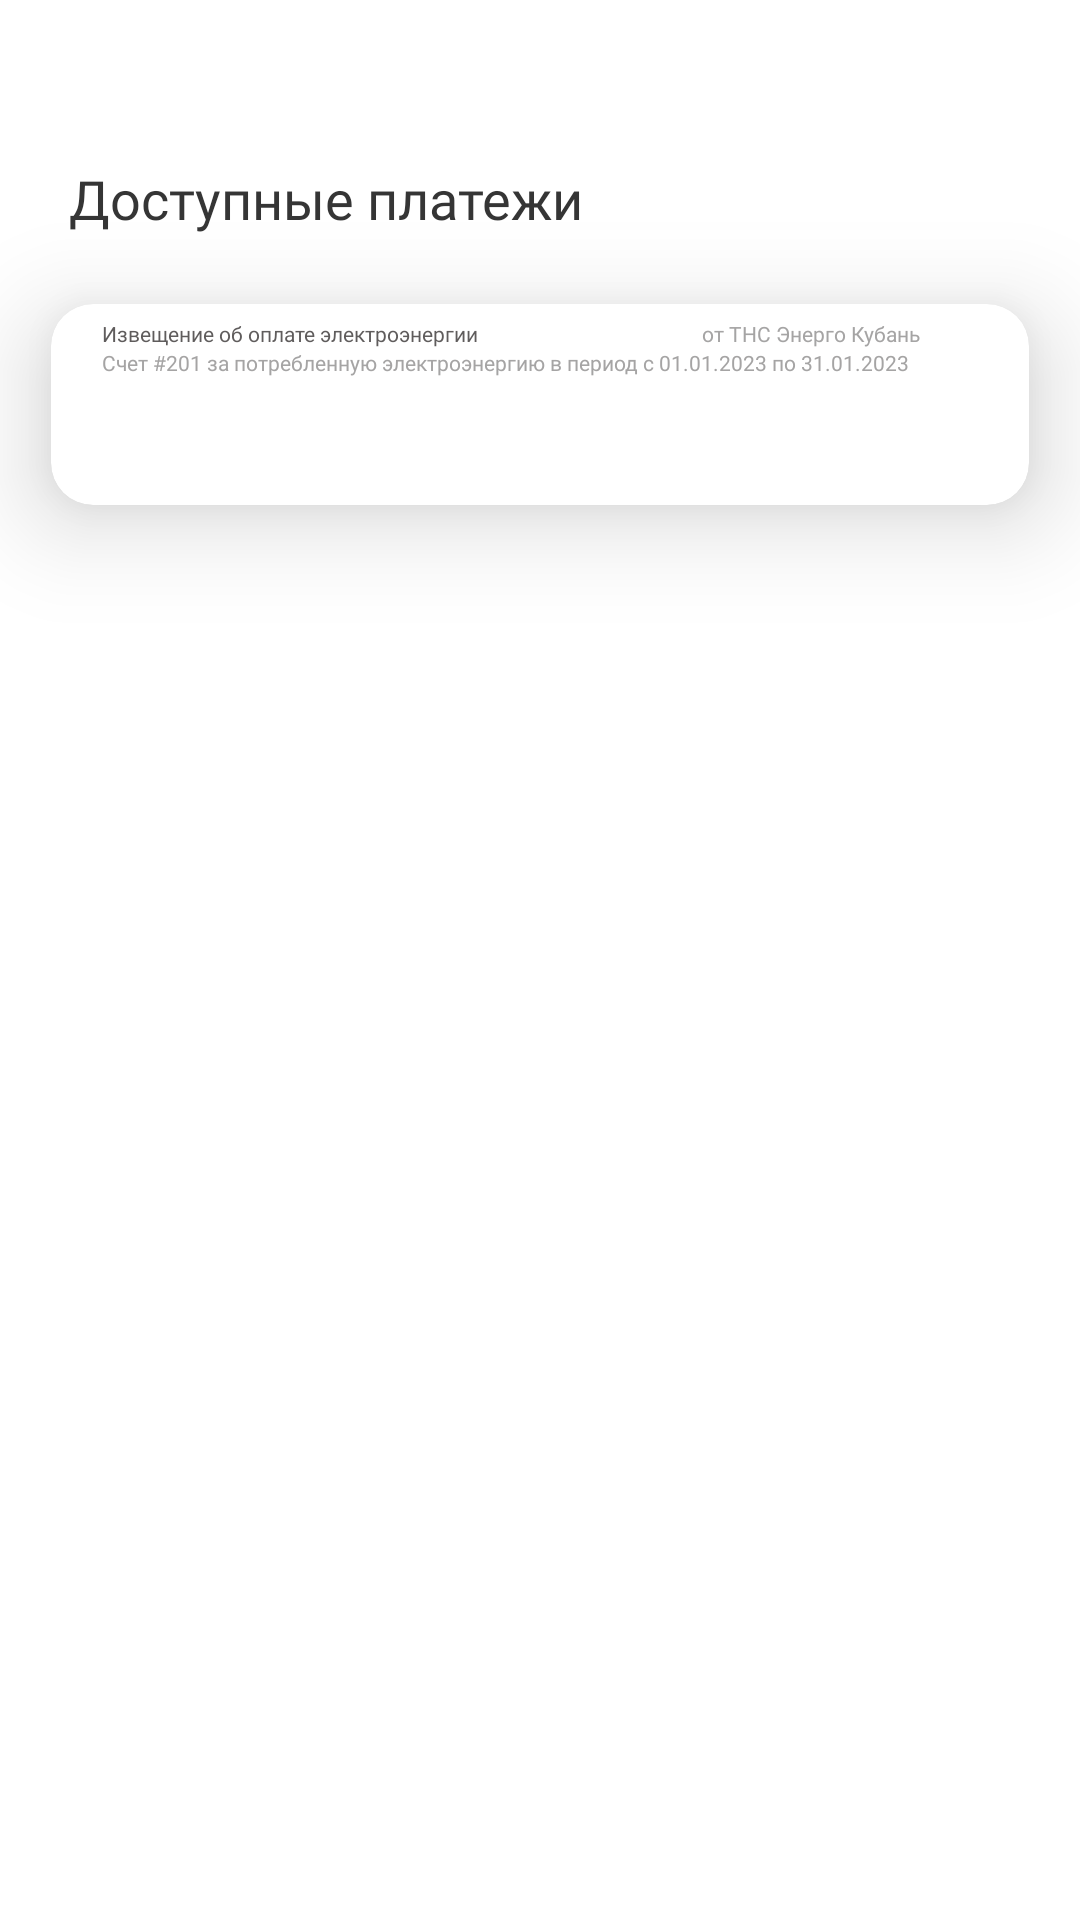

The Android layout XML behind this screen, and the referenced resources:
<!-- AndroidManifest.xml: application theme Theme.Hackaton1client -->
<!-- res/layout/fragment_payment.xml -->
<?xml version="1.0" encoding="utf-8"?>
<androidx.constraintlayout.widget.ConstraintLayout
    xmlns:android="http://schemas.android.com/apk/res/android"
    xmlns:tools="http://schemas.android.com/tools"
    android:layout_width="match_parent"
    android:layout_height="match_parent"
    xmlns:app="http://schemas.android.com/apk/res-auto"
    tools:context=".fragments.PaymentFragment">


    <TextView
        android:id="@+id/first_header"

        android:layout_width="wrap_content"
        android:layout_height="wrap_content"

        android:fontFamily="@font/days_one_regular_family"
        android:text="@string/available_payments"

        android:textSize="18sp"
        android:textColor="@color/comObjectsHeader"

        app:layout_constraintLeft_toLeftOf="parent"
        app:layout_constraintTop_toTopOf="parent"

        android:layout_marginTop="54dp"
        android:layout_marginStart="23dp"
        />

    <androidx.cardview.widget.CardView
        android:id="@+id/card"

        android:layout_width="326dp"
        android:layout_height="67dp"

        app:layout_constraintLeft_toLeftOf="parent"
        app:layout_constraintTop_toBottomOf="@id/first_header"

        android:background="@drawable/white_rectangle"
        app:cardCornerRadius="14dp"
        android:layout_marginStart="17dp"
        android:layout_marginTop="23dp"

        app:cardElevation="20dp"

        >
        <androidx.constraintlayout.widget.ConstraintLayout
            android:layout_width="match_parent"
            android:layout_height="match_parent">

            <TextView
                android:id="@+id/notification_header"

                app:layout_constraintLeft_toLeftOf="parent"
                app:layout_constraintTop_toTopOf="parent"

                android:layout_marginTop="5dp"
                android:layout_marginStart="17dp"

                android:layout_width="wrap_content"
                android:layout_height="wrap_content"
                android:textSize="7sp"
                android:textColor="@color/comObjectsSubHeader"
                android:fontFamily="@font/days_one_regular_family"

                android:text="Извещение об оплате электроэнергии"

                />

            <TextView
                app:layout_constraintRight_toRightOf="parent"
                app:layout_constraintTop_toTopOf="parent"

                android:layout_width="wrap_content"
                android:layout_height="wrap_content"
                android:textSize="7sp"
                android:layout_marginRight="36dp"
                android:layout_marginTop="5dp"
                android:fontFamily="@font/days_one_regular_family"
                android:textColor="@color/comObjectsAddressHeader"


                android:text="@string/company_filler"

                />

            <TextView
                app:layout_constraintLeft_toLeftOf="parent"
                app:layout_constraintTop_toBottomOf="@id/notification_header"

                android:layout_marginStart="17dp"

                android:layout_width="wrap_content"
                android:layout_height="wrap_content"
                android:maxWidth="288dp"

                android:textSize="7sp"
                android:fontFamily="@font/days_one_regular_family"
                android:textColor="@color/comObjectsAddressHeader"
                android:lineSpacingExtra="3sp"

                android:text="Счет #201 за потребленную электроэнергию в период с 01.01.2023 по 31.01.2023"

                />

        </androidx.constraintlayout.widget.ConstraintLayout>
    </androidx.cardview.widget.CardView>

    <View
        android:layout_width="match_parent"
        android:layout_height="100dp"
        app:layout_constraintTop_toBottomOf="@id/card"

        />

</androidx.constraintlayout.widget.ConstraintLayout>
<!-- resources referenced by this layout -->
<resources>
  <color name="comObjectsAddressHeader">#A5A4A4</color>
  <color name="comObjectsHeader">#353535</color>
  <color name="comObjectsSubHeader">#5F5C5C</color>
  <!-- drawable white_rectangle (drawable) -->
  <vector
      xmlns:android="http://schemas.android.com/apk/res/android"
      xmlns:aapt="http://schemas.android.com/aapt"
      android:width="326dp"
      android:height="67dp"
      android:viewportWidth="326"
      android:viewportHeight="67"
      >
  
      <group>
  
          <clip-path
              android:pathData="M14 0H312C319.732 0 326 6.26801 326 14V53C326 60.732 319.732 67 312 67H14C6.26801 67 0 60.732 0 53V14C0 6.26801 6.26801 0 14 0Z"
              />
  
          <path
              android:pathData="M0 0V67H326V0"
              android:fillColor="#FFFFFF"
              />
  
      </group>
  
  </vector>
  <string name="available_payments"> Доступные платежи </string>
  <string name="company_filler">от ТНС "Энерго Кубань"</string>
  <style name="Theme.Hackaton1client" parent="Theme.MaterialComponents.DayNight.DarkActionBar">
          <item name="windowActionBar">false</item>
          <item name="windowNoTitle">true</item>
          <item name="android:windowFullscreen">true</item>
      </style>
</resources>
